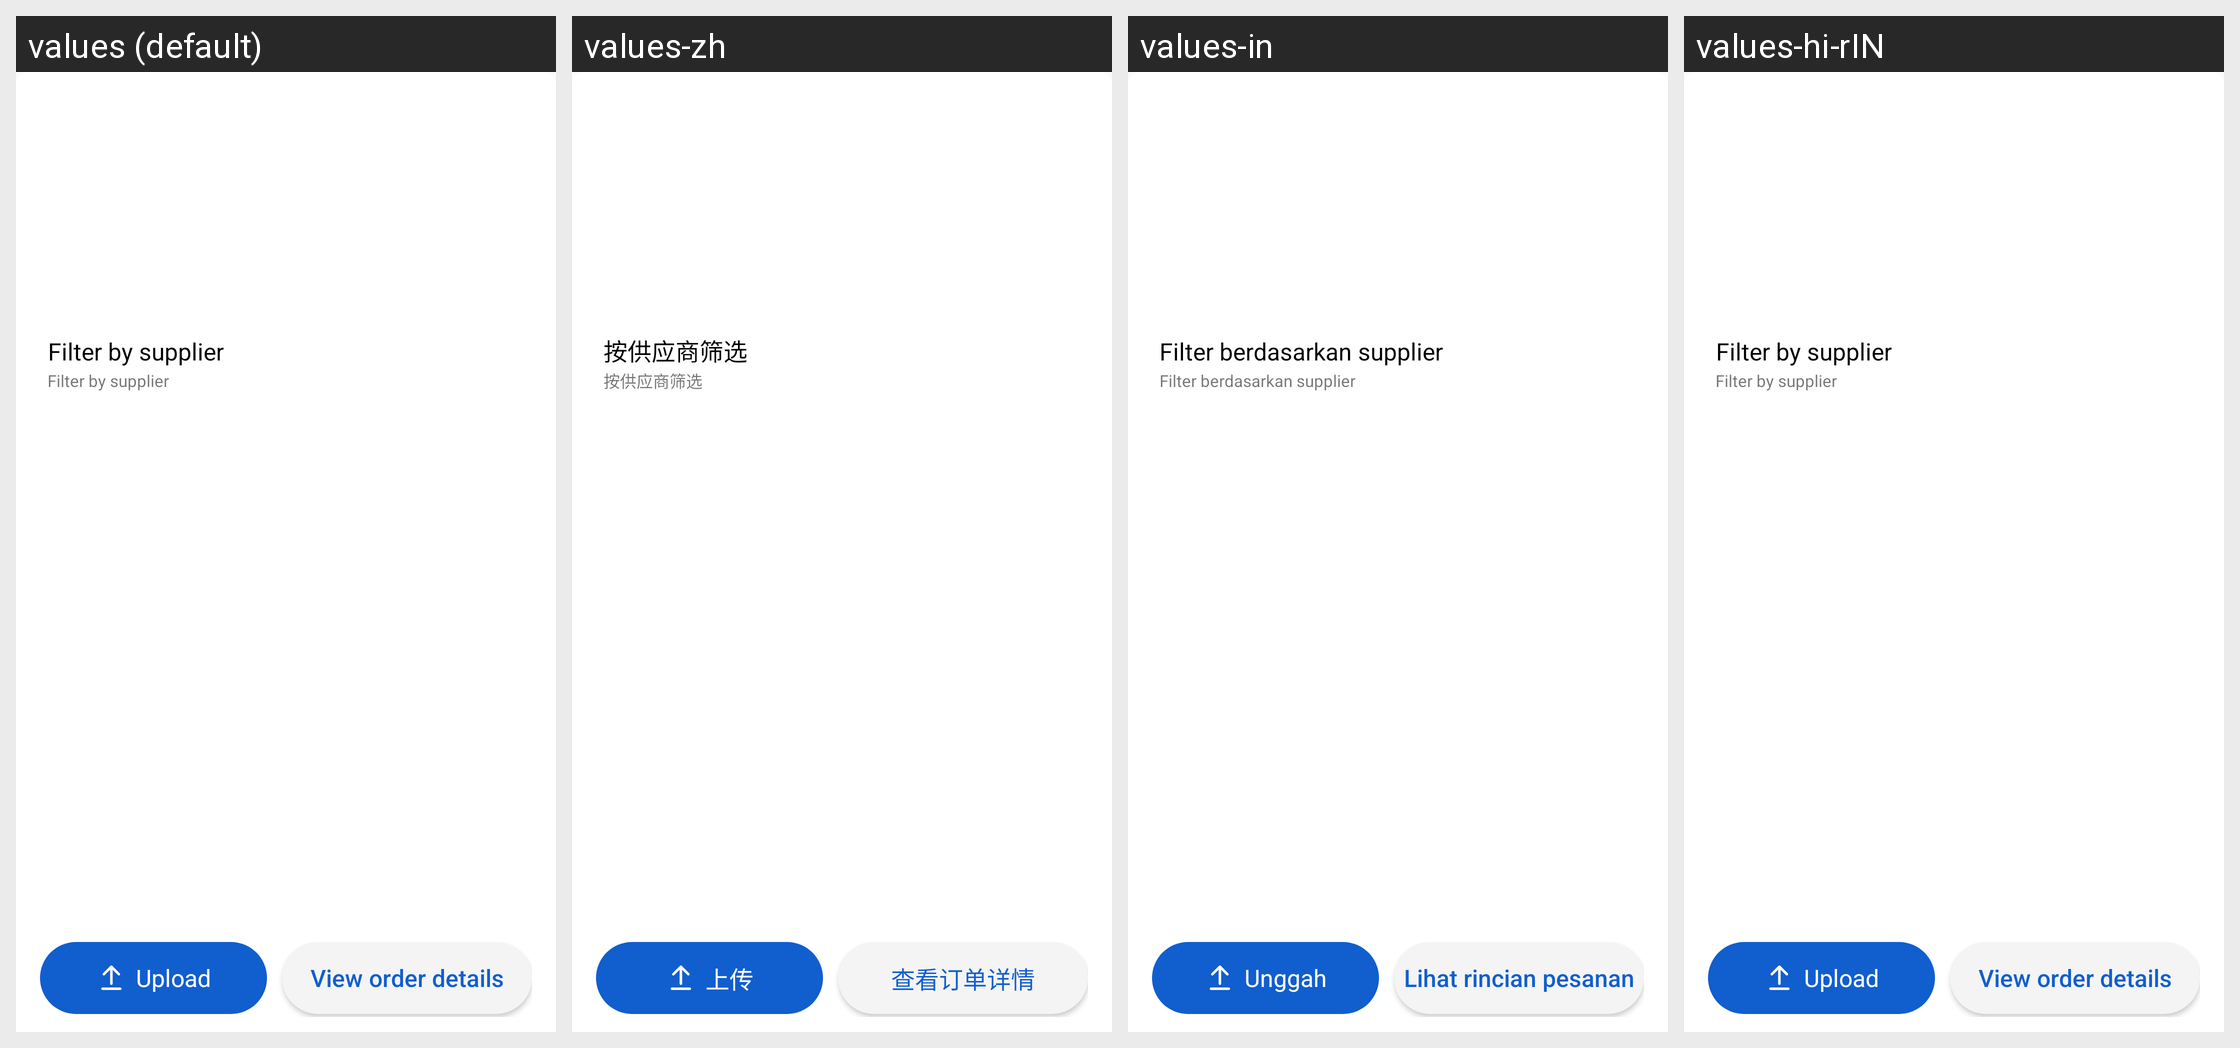

This grid shows one Android layout under several languages. Give, for every string resource on the screen, its name, the default text and each shown locale's text.
Android screen res/layout/dialog_inoice_linked_to_orders.xml rendered under 4 locales, left to right: values (default), values-zh, values-in, values-hi-rIN. Device: Nexus 5 (rendered at 1080×1920; each locale shown at half size, 540×960, under a caption strip naming it); theme AppTheme.
Other locales in the repository, not shown: values-ms, values-vi.
Strings drawn on this screen, with the default value and each locale's value (text and hints the layout hard-codes, and strings that could not be matched under every locale, appear in the picture but are not listed):

txt_filter_by_supplier
  values: Filter by supplier
  values-zh: 按供应商筛选
  values-in: Filter berdasarkan supplier
  values-hi-rIN: Filter by supplier

txt_upload
  values: Upload
  values-zh: 上传
  values-in: Unggah
  values-hi-rIN: Upload

txt_view_order_details
  values: View order details
  values-zh: 查看订单详情
  values-in: Lihat rincian pesanan
  values-hi-rIN: View order details
